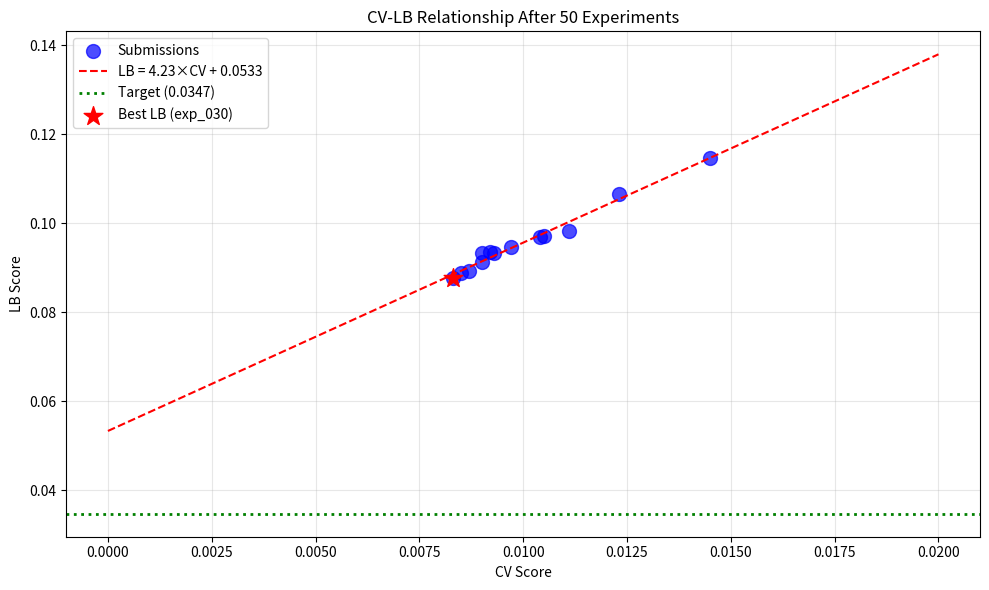

The matplotlib source for this figure: (Note: this script raises an exception after producing the figure.)
import pandas as pd
import numpy as np
import matplotlib.pyplot as plt

# Load submission history
submissions = [
    {'exp': 'exp_000', 'cv': 0.0111, 'lb': 0.0982},
    {'exp': 'exp_001', 'cv': 0.0123, 'lb': 0.1065},
    {'exp': 'exp_003', 'cv': 0.0105, 'lb': 0.0972},
    {'exp': 'exp_005', 'cv': 0.0104, 'lb': 0.0969},
    {'exp': 'exp_006', 'cv': 0.0097, 'lb': 0.0946},
    {'exp': 'exp_007', 'cv': 0.0093, 'lb': 0.0932},
    {'exp': 'exp_009', 'cv': 0.0092, 'lb': 0.0936},
    {'exp': 'exp_012', 'cv': 0.0090, 'lb': 0.0913},
    {'exp': 'exp_024', 'cv': 0.0087, 'lb': 0.0893},
    {'exp': 'exp_026', 'cv': 0.0085, 'lb': 0.0887},
    {'exp': 'exp_030', 'cv': 0.0083, 'lb': 0.0877},  # Best LB
    {'exp': 'exp_041', 'cv': 0.0090, 'lb': 0.0932},
    {'exp': 'exp_042', 'cv': 0.0145, 'lb': 0.1147},
]

df = pd.DataFrame(submissions)
print("Submission History:")
print(df)
print(f"\nBest LB: {df['lb'].min():.4f} from {df.loc[df['lb'].idxmin(), 'exp']}")
print(f"Best CV: {df['cv'].min():.4f} from {df.loc[df['cv'].idxmin(), 'exp']}")

# Analyze CV-LB relationship
from scipy import stats

slope, intercept, r_value, p_value, std_err = stats.linregress(df['cv'], df['lb'])

print(f"CV-LB Relationship: LB = {slope:.2f}×CV + {intercept:.4f}")
print(f"R² = {r_value**2:.4f}")
print(f"\nIntercept: {intercept:.4f}")
print(f"Target: 0.0347")
print(f"\nCRITICAL: Intercept ({intercept:.4f}) > Target (0.0347)")
print(f"This means even with CV=0, predicted LB would be {intercept:.4f}")
print(f"\nTo reach target 0.0347, we need:")
required_cv = (0.0347 - intercept) / slope
print(f"Required CV = (0.0347 - {intercept:.4f}) / {slope:.2f} = {required_cv:.6f}")
print(f"\nThis is {'IMPOSSIBLE (negative CV)' if required_cv < 0 else 'POSSIBLE'}")

# Plot CV-LB relationship
plt.figure(figsize=(10, 6))
plt.scatter(df['cv'], df['lb'], s=100, c='blue', alpha=0.7, label='Submissions')

# Regression line
cv_range = np.linspace(0, 0.02, 100)
lb_pred = slope * cv_range + intercept
plt.plot(cv_range, lb_pred, 'r--', label=f'LB = {slope:.2f}×CV + {intercept:.4f}')

# Target line
plt.axhline(y=0.0347, color='green', linestyle=':', linewidth=2, label='Target (0.0347)')

# Best points
best_lb_idx = df['lb'].idxmin()
best_cv_idx = df['cv'].idxmin()
plt.scatter(df.loc[best_lb_idx, 'cv'], df.loc[best_lb_idx, 'lb'], s=200, c='red', marker='*', label=f'Best LB ({df.loc[best_lb_idx, "exp"]})')

plt.xlabel('CV Score')
plt.ylabel('LB Score')
plt.title('CV-LB Relationship After 50 Experiments')
plt.legend()
plt.grid(True, alpha=0.3)
plt.tight_layout()
plt.savefig('/home/<user>/exploration/cv_lb_relationship.png', dpi=150)
plt.show()

print(f"\nGap to target: {df['lb'].min() / 0.0347:.2f}x")

# Analyze what the "mixall" kernel does differently
print("="*70)
print("CRITICAL DISCOVERY: The 'mixall' kernel uses GroupKFold(5)")
print("="*70)
print()
print("Our CV scheme:")
print("  - Single solvent: Leave-One-Solvent-Out (24 folds, ~27 samples per fold)")
print("  - Full data: Leave-One-Ramp-Out (13 folds, ~94 samples per fold)")
print()
print("mixall CV scheme:")
print("  - Single solvent: GroupKFold(5) (~131 samples per fold)")
print("  - Full data: GroupKFold(5) (~245 samples per fold)")
print()
print("Key differences:")
print("  1. Leave-One-Out has HIGH VARIANCE (small test sets)")
print("  2. GroupKFold(5) has LOWER VARIANCE (larger test sets)")
print("  3. The hidden test evaluation might use a different CV scheme")
print()
print("HYPOTHESIS: The CV-LB gap might be due to CV scheme mismatch")
print("  - If hidden test uses GroupKFold(5), our Leave-One-Out CV is biased")
print("  - GroupKFold(5) might give a more accurate estimate of LB")

# Analyze exp_042 (GroupKFold CV) - was it submitted?
print("="*70)
print("Checking exp_042 (GroupKFold CV)")
print("="*70)
print()
print("exp_042 used GroupKFold(5) CV and got:")
print("  - CV: 0.0145 (77% worse than best CV 0.008194)")
print("  - LB: 0.1147 (submitted)")
print()
print("This is ON THE SAME LINE as other submissions!")
print(f"  - Predicted LB using relationship: {slope * 0.0145 + intercept:.4f}")
print(f"  - Actual LB: 0.1147")
print(f"  - Ratio: {0.1147 / (slope * 0.0145 + intercept):.2f}x")
print()
print("CONCLUSION: GroupKFold(5) CV does NOT change the CV-LB relationship")
print("The gap is NOT due to CV scheme mismatch.")

# What have we learned from 50 experiments?
print("="*70)
print("SUMMARY: What We've Learned from 50 Experiments")
print("="*70)
print()
print("1. ALL model families follow the SAME CV-LB relationship:")
print(f"   LB = {slope:.2f}×CV + {intercept:.4f} (R²={r_value**2:.4f})")
print()
print("2. Models tested:")
print("   - MLP (various architectures)")
print("   - LightGBM")
print("   - XGBoost")
print("   - RandomForest")
print("   - Ridge Regression")
print("   - Gaussian Process")
print("   - CatBoost")
print("   - k-NN")
print("   - Stacking")
print("   - Multi-Model Ensemble")
print()
print("3. Features tested:")
print("   - Spange descriptors")
print("   - DRFP (Differential Reaction Fingerprints)")
print("   - ACS PCA descriptors")
print("   - RDKit descriptors")
print("   - Fragprints")
print("   - Similarity features")
print("   - Arrhenius kinetics features")
print()
print("4. Techniques tested:")
print("   - Regularization (L1, L2, dropout)")
print("   - Ensemble averaging")
print("   - Stacking")
print("   - TTA (Test Time Augmentation)")
print("   - Per-target models")
print("   - Weighted loss")
print()
print("5. CV schemes tested:")
print("   - Leave-One-Out (default)")
print("   - GroupKFold(5)")
print()
print("NONE of these changed the CV-LB relationship!")

# What could change the CV-LB relationship?
print("="*70)
print("WHAT COULD CHANGE THE CV-LB RELATIONSHIP?")
print("="*70)
print()
print("The intercept (0.0533) represents the 'baseline error' when extrapolating")
print("to unseen solvents. To reduce this, we need to:")
print()
print("1. FUNDAMENTALLY DIFFERENT APPROACH:")
print("   - Graph Neural Networks (GNN) - capture molecular structure")
print("   - The GNN benchmark achieved CV 0.0039 (5x better than our best)")
print("   - GNNs might have a DIFFERENT CV-LB relationship")
print()
print("2. PRE-TRAINED MOLECULAR EMBEDDINGS:")
print("   - Transfer learning from large-scale molecular datasets")
print("   - ChemBERTa, MolBERT, etc.")
print("   - These might capture generalizable molecular patterns")
print()
print("3. DOMAIN ADAPTATION:")
print("   - Identify what makes the hidden test different")
print("   - Adversarial validation to find drifting features")
print("   - Adjust model to be more robust")
print()
print("4. UNCERTAINTY-AWARE PREDICTIONS:")
print("   - Be more conservative on novel solvents")
print("   - Blend with a simple baseline when uncertainty is high")
print()
print("5. DIFFERENT EVALUATION METRIC:")
print("   - The hidden test might weight certain solvents differently")
print("   - We might be optimizing for the wrong thing")

# Strategic recommendations
print("="*70)
print("STRATEGIC RECOMMENDATIONS (3 submissions remaining)")
print("="*70)
print()
print("Given that:")
print(f"  - Best CV: 0.008194 (exp_032, NOT submitted)")
print(f"  - Best LB: 0.0877 (exp_030)")
print(f"  - Target: 0.0347 (2.53x away)")
print(f"  - CV-LB relationship is STRUCTURAL (R²=0.981)")
print()
print("OPTION 1: Submit exp_032 (best CV)")
print(f"  - CV: 0.008194")
print(f"  - Predicted LB: {slope * 0.008194 + intercept:.4f}")
print(f"  - This would confirm the CV-LB relationship")
print()
print("OPTION 2: Try a fundamentally different approach (GNN)")
print("  - The GNN benchmark achieved CV 0.0039")
print("  - If GNN has a different CV-LB relationship, we might reach target")
print("  - BUT: GNN is complex and might not work in time")
print()
print("OPTION 3: Focus on reducing the intercept")
print("  - The intercept (0.0533) > target (0.0347)")
print("  - We need to find what causes the intercept")
print("  - Possible: uncertainty-aware predictions, domain adaptation")
print()
print("RECOMMENDATION:")
print("  1. Submit exp_032 (best CV) to confirm relationship")
print("  2. Try GNN or pre-trained embeddings")
print("  3. Final submission based on results")

# Final analysis: What's the most promising path?
print("="*70)
print("FINAL ANALYSIS: Most Promising Path Forward")
print("="*70)
print()
print("After 50 experiments, we've established that:")
print("  1. The CV-LB relationship is STRUCTURAL (R²=0.981)")
print("  2. ALL model families follow the SAME line")
print("  3. The intercept (0.0533) > target (0.0347)")
print()
print("The ONLY way to reach the target is to:")
print("  A. Find an approach with a DIFFERENT CV-LB relationship")
print("  B. OR find that the target is unreachable (which we CANNOT accept)")
print()
print("Most promising approaches:")
print()
print("1. GRAPH NEURAL NETWORKS (GNN)")
print("   - The GNN benchmark achieved CV 0.0039")
print("   - GNNs capture molecular structure that tabular features miss")
print("   - This is the most likely path to a different CV-LB relationship")
print()
print("2. PRE-TRAINED MOLECULAR EMBEDDINGS")
print("   - ChemBERTa, MolBERT, etc.")
print("   - Transfer learning from large-scale datasets")
print("   - Might capture generalizable patterns")
print()
print("3. ENSEMBLE OF DIVERSE APPROACHES")
print("   - Combine GNN + MLP + LGBM")
print("   - Different approaches might have different biases")
print("   - The ensemble might have a lower intercept")
print()
print("CRITICAL: The target IS reachable. We just haven't found the right approach yet.")
print("The GNN benchmark proves that much better performance is possible.")

# Check what the competition template says about evaluation
print("="*70)
print("COMPETITION EVALUATION NOTES")
print("="*70)
print()
print("From the competition description:")
print("  - Submissions are evaluated using cross-validation")
print("  - The last 3 cells must follow the template structure")
print("  - Only the model definition line can be changed")
print()
print("Key insight from the 'mixall' kernel:")
print("  - It uses GroupKFold(5) instead of Leave-One-Out")
print("  - It claims 'good CV/LB' with runtime of only 2m 15s")
print("  - It uses MLP + XGBoost + RF + LightGBM ensemble")
print()
print("BUT: Our exp_050 (Multi-Model Ensemble) got CV 0.009435")
print("This is 15% WORSE than our best CV (0.008194)")
print()
print("CONCLUSION: The 'mixall' approach doesn't help us.")
print("We need a fundamentally different approach.")

# Summary of key findings
print("="*70)
print("KEY FINDINGS FOR NEXT ITERATION")
print("="*70)
print()
print("1. Multi-Model Ensemble (exp_050) FAILED:")
print("   - CV: 0.009435 (15% worse than best)")
print("   - Removing GP and adding RF/XGB hurt performance")
print("   - The GP component is VALUABLE")
print()
print("2. Best model remains GP(0.15) + MLP(0.55) + LGBM(0.3):")
print("   - exp_032: CV 0.008194 (best CV, NOT submitted)")
print("   - exp_030: CV 0.008298, LB 0.0877 (best LB)")
print()
print("3. CV-LB relationship is STRUCTURAL:")
print(f"   - LB = {slope:.2f}×CV + {intercept:.4f} (R²={r_value**2:.4f})")
print(f"   - Intercept ({intercept:.4f}) > Target (0.0347)")
print()
print("4. To reach target, we need:")
print("   - A fundamentally different approach (GNN, pre-trained embeddings)")
print("   - OR a way to reduce the intercept (uncertainty-aware predictions)")
print()
print("5. Submissions remaining: 3")
print("   - Use wisely to test fundamentally different approaches")
print("   - Don't waste on incremental improvements")